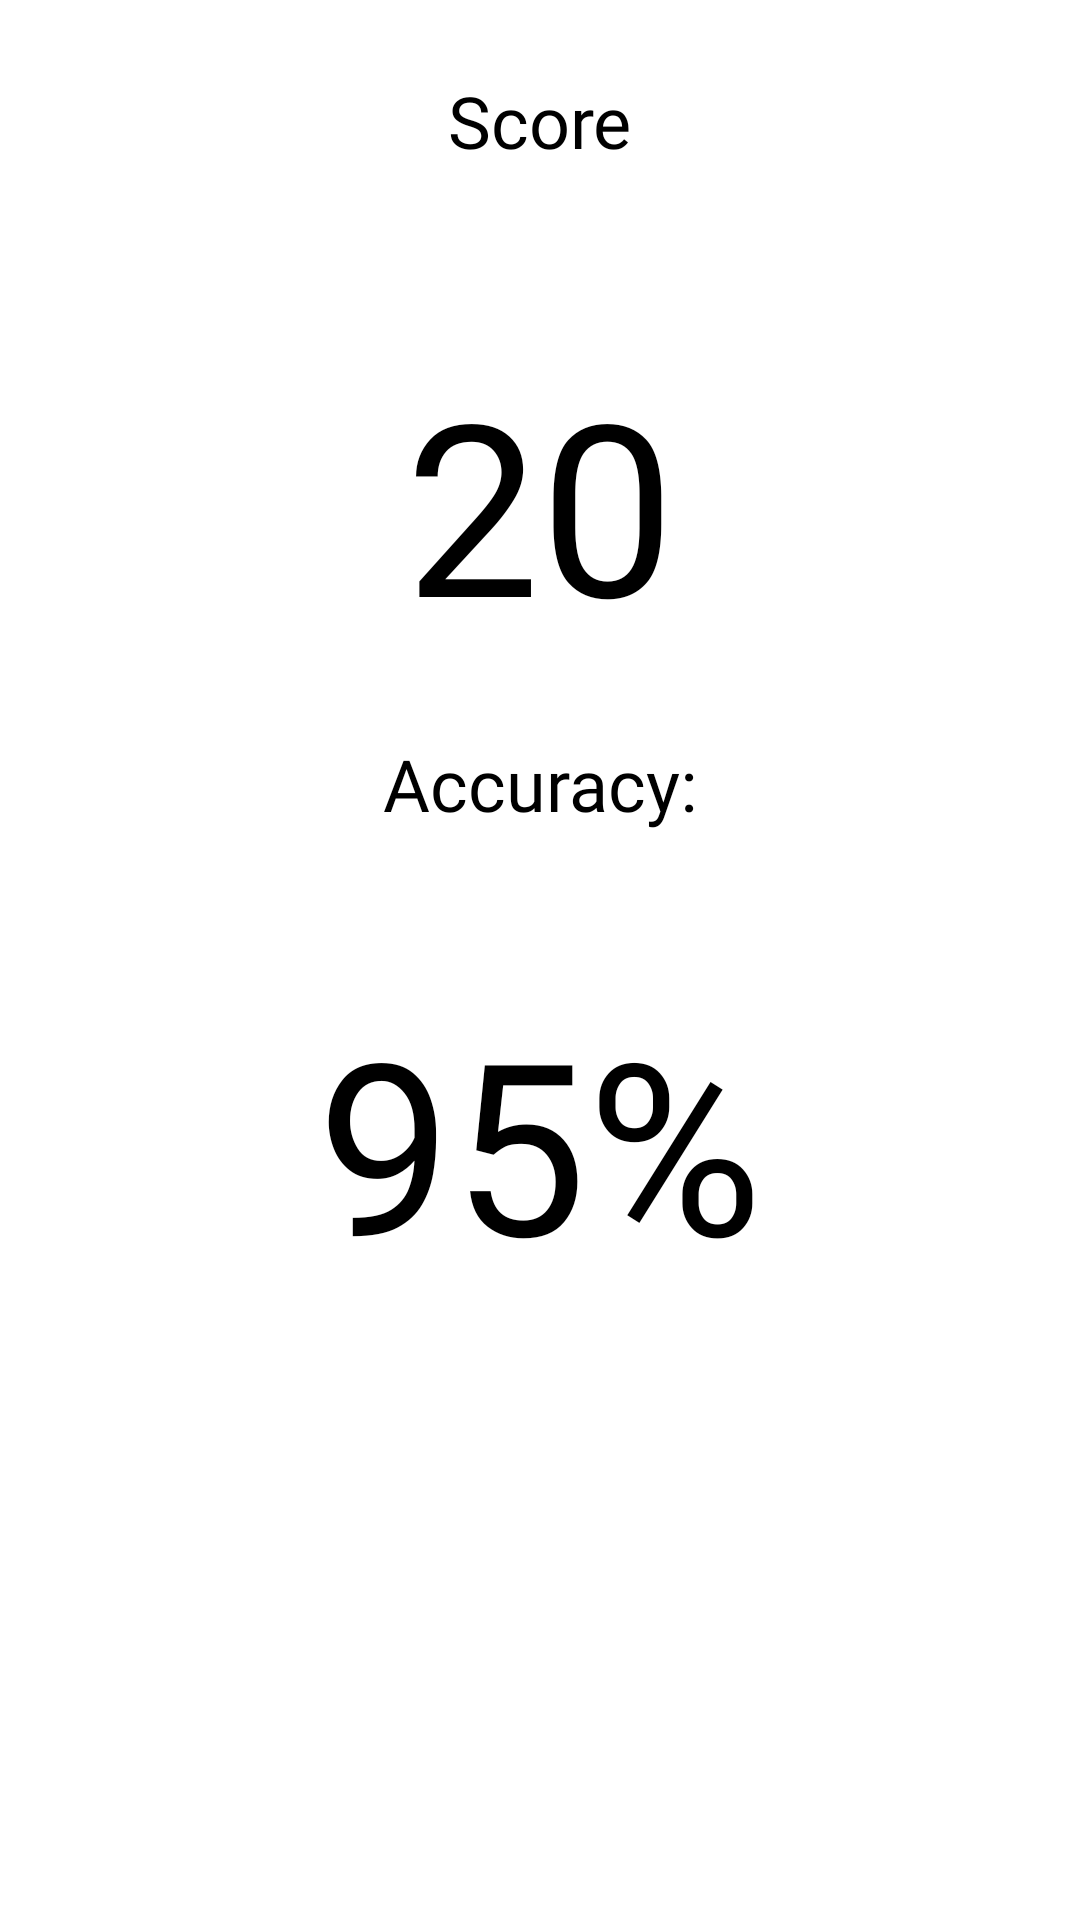

Produce the Android XML layout that renders to this screen, including the resource entries it uses.
<!-- AndroidManifest.xml: activity theme AppTheme.ActionBar -->
<!-- res/layout/activity_timed_end.xml -->
<?xml version="1.0" encoding="utf-8"?>
<RelativeLayout xmlns:android="http://schemas.android.com/apk/res/android"
    xmlns:tools="http://schemas.android.com/tools"
    android:layout_width="match_parent"
    android:layout_height="match_parent"
    android:padding="16dp"
    tools:context=".ends.TimedEndActivity">

    <ScrollView
        android:layout_width="match_parent"
        android:layout_height="match_parent"
        android:layout_above="@+id/buttonBar">

        <RelativeLayout
            android:layout_width="match_parent"
            android:layout_height="wrap_content">

            <TextView
                android:id="@+id/time_score_header"
                android:layout_width="wrap_content"
                android:layout_height="wrap_content"
                android:layout_centerHorizontal="true"
                android:layout_margin="8dp"
                android:fontFamily="@font/google_regular"
                android:text="@string/score"
                android:textAppearance="@style/TextAppearance.AppCompat.Headline"
                android:textColor="@color/textColor"
                android:textSize="24sp" />

            <TextView
                android:id="@+id/time_score"
                android:layout_width="wrap_content"
                android:layout_height="wrap_content"
                android:layout_below="@+id/time_score_header"
                android:layout_centerHorizontal="true"
                android:layout_marginTop="50dp"
                android:fontFamily="@font/google_regular"
                android:text="@string/placeholder_score"
                android:textColor="@color/textColor"
                android:textSize="80sp" />

            <TextView
                android:id="@+id/accuracy_header"
                android:layout_width="wrap_content"
                android:layout_height="wrap_content"
                android:layout_below="@id/time_score"
                android:layout_centerHorizontal="true"
                android:layout_marginTop="24dp"
                android:fontFamily="@font/google_regular"
                android:text="@string/accuracy"
                android:textAppearance="@style/TextAppearance.AppCompat.Headline"
                android:textColor="@color/textColor"
                android:textSize="24sp" />

            <TextView
                android:id="@+id/accuracy"
                android:layout_width="wrap_content"
                android:layout_height="wrap_content"
                android:layout_below="@+id/accuracy_header"
                android:layout_centerHorizontal="true"
                android:layout_marginTop="50dp"
                android:fontFamily="@font/google_regular"
                android:text="@string/test_percent"
                android:textColor="@color/textColor"
                android:textSize="80sp" />

        </RelativeLayout>
    </ScrollView>

    <LinearLayout
        android:id="@+id/buttonBar"
        android:layout_marginTop="10dp"
        android:layout_width="match_parent"
        android:layout_height="wrap_content"
        android:layout_alignParentBottom="true"
        android:orientation="vertical">

        <Button
            android:id="@+id/result_button"
            android:layout_width="match_parent"
            android:layout_height="wrap_content"
            android:background="@drawable/rounded_button2"
            android:foreground="@drawable/ripple"
            android:onClick="onViewResults"
            android:text="@string/view_results"
            android:visibility="invisible"
            tools:ignore="UnusedAttribute" />

        <Button
            android:id="@+id/country_roads"
            android:layout_width="match_parent"
            android:layout_height="wrap_content"
            android:layout_marginTop="18dp"
            android:background="@drawable/rounded_button"
            android:foreground="@drawable/ripple"
            android:onClick="onTakeMeHome"
            android:text="@string/take_me_home"
            android:visibility="invisible"
            tools:ignore="UnusedAttribute" />
    </LinearLayout>


</RelativeLayout>
<!-- resources referenced by this layout -->
<resources>
  <color name="textColor">#000000</color>
  <!-- drawable rounded_button (drawable) -->
  <?xml version="1.0" encoding="utf-8"?>
  <shape xmlns:android="http://schemas.android.com/apk/res/android">
      <stroke
          android:width="1dp"
          android:color="@color/colorAccent" />
  
      <solid android:color="@color/colorAccent" />
  
      <padding
          android:left="1dp"
          android:right="1dp"
          android:bottom="1dp"
          android:top="1dp" />
  
      <corners android:radius="15dp" />
  </shape>
  <!-- drawable rounded_button2 (drawable) -->
  <?xml version="1.0" encoding="utf-8"?>
  <shape xmlns:android="http://schemas.android.com/apk/res/android">
      <stroke
          android:width="1dp"
          android:color="#7E7575" />
  
      <solid android:color="#7E7575" />
  
      <padding
          android:left="1dp"
          android:right="1dp"
          android:bottom="1dp"
          android:top="1dp" />
  
      <corners android:radius="15dp" />
  </shape>
  <string name="accuracy">Accuracy:</string>
  <string name="placeholder_score">20</string>
  <string name="score">Score</string>
  <string name="take_me_home">Take me Home</string>
  <string name="test_percent">95%</string>
  <string name="view_results">View Results</string>
  <style name="AppTheme.ActionBar">
          <item name="windowActionBar">true</item>
          <item name="windowNoTitle">false</item>
      </style>
  <color name="colorAccent">#FF5722</color>
</resources>
